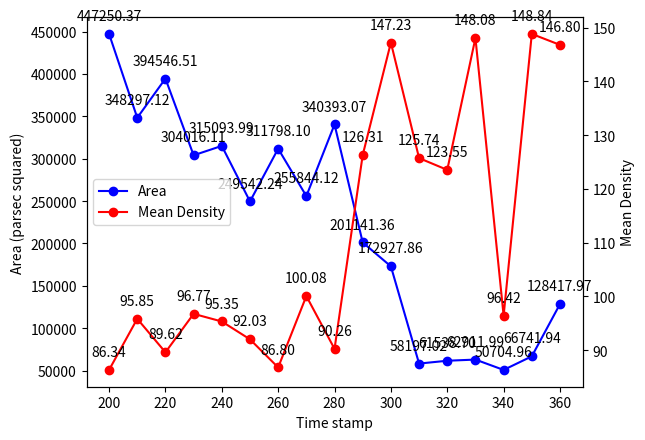

Generate this figure with matplotlib:
import matplotlib.pyplot as plt

time = range(200, 370, 10)
area = [29311, 22826, 25857, 19924, 20650, 16354, 20434, 16767, 22308, 13182, 11333, 3814, 4033, 4123, 3323, 4374, 8416]
area = [val * ((1000/256) ** 2) for val in area]
mean_dens = [86.34, 95.85, 89.62, 96.77, 95.35, 92.03, 86.8, 100.08, 90.26, 126.31, 147.23, 125.74, 123.55, 148.08, 96.42, 148.84, 146.8]

# plt.plot(time, area, 'bo-', label="Area")
# plt.plot(time, mean_dens, 'ro-', label="Mean Density")


# for xs,ys in zip(time,area):

#     label = "{:.2f}".format(ys)

#     plt.annotate(label, # this is the text
#                  (xs,ys), # these are the coordinates to position the label
#                  textcoords="offset points", # how to position the text
#                  xytext=(0,10), # distance from text to points (x,y)
#                  ha='center') # horizontal alignment can be left, right or center

# for xs,ys in zip(time,mean_dens):

#     label = "{:.2f}".format(ys)

#     plt.annotate(label, # this is the text
#                  (xs,ys), # these are the coordinates to position the label
#                  textcoords="offset points", # how to position the text
#                  xytext=(0,10), # distance from text to points (x,y)
#                  ha='center') # horizontal alignment can be left, right or center

# plt.xlabel('Time Stamp')
# plt.ylabel('Area (parsec squared)')
# plt.title('Area evolution')
# plt.grid(True)
# plt.legend()
# plt.show()
# plt.savefig("area.png")


fig, ax1 = plt.subplots()

# Plot the first line
ax1.plot(time, area, 'bo-', label='Area', color='blue')
ax1.set_xlabel('Time stamp')
ax1.set_ylabel('Area (parsec squared)', color='black')

# Create the second subplot sharing the same x-axis
ax2 = ax1.twinx()

# Plot the second line
ax2.plot(time, mean_dens, 'ro-', label='Mean Density', color='red')
ax2.set_ylabel('Mean Density', color='black')


for xs,ys in zip(time,area):

    label = "{:.2f}".format(ys)

    ax1.annotate(label, # this is the text
                 (xs,ys), # these are the coordinates to position the label
                 textcoords="offset points", # how to position the text
                 xytext=(0,10), # distance from text to points (x,y)
                 ha='center') # horizontal alignment can be left, right or center

for xs,ys in zip(time,mean_dens):

    label = "{:.2f}".format(ys)

    ax2.annotate(label, # this is the text
                 (xs,ys), # these are the coordinates to position the label
                 textcoords="offset points", # how to position the text
                 xytext=(0,10), # distance from text to points (x,y)
                 ha='center') # horizontal alignment can be left, right or center


# Add legend
lines = ax1.get_lines() + ax2.get_lines()
labels = [line.get_label() for line in lines]
ax1.legend(lines, labels, loc='center left')
plt.show()